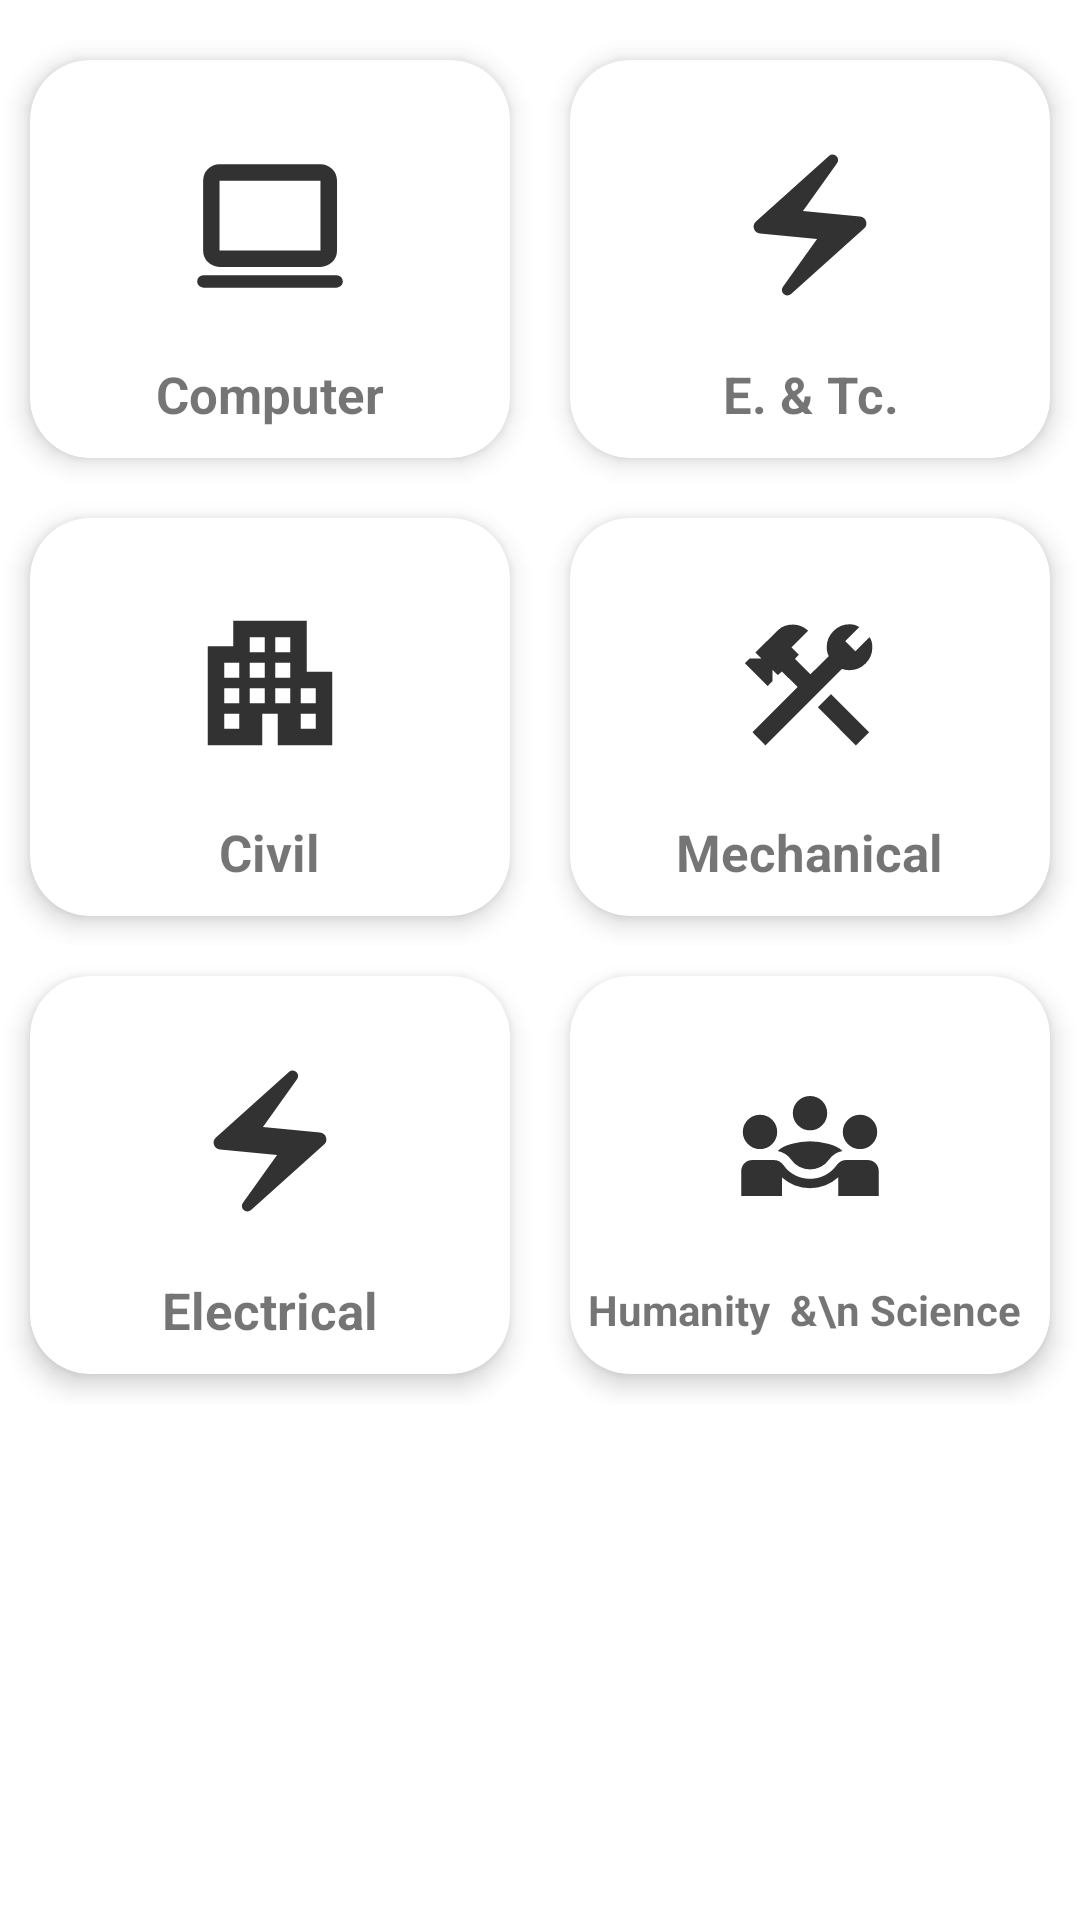

This screen was rendered from an Android layout file. Write that file and the resources it references.
<!-- AndroidManifest.xml: application theme Theme.College -->
<!-- res/layout/department_choice_cardview_lin_layout.xml -->
<?xml version="1.0" encoding="utf-8"?>
<LinearLayout xmlns:android="http://schemas.android.com/apk/res/android"
    android:orientation="vertical"
    xmlns:tools="http://schemas.android.com/tools"
    xmlns:app="http://schemas.android.com/apk/res-auto"
    android:layout_width="match_parent"
    android:layout_height="match_parent">

    <LinearLayout
        android:paddingTop="@dimen/_10dp"
        android:paddingBottom="@dimen/_10dp"
        android:layout_width="match_parent"
        android:layout_height="wrap_content"
        android:weightSum="3"
        android:orientation="vertical"
        >

        <LinearLayout
            android:layout_weight="1"
            android:layout_width="match_parent"
            android:layout_height="match_parent"
            android:orientation="horizontal"
            >

            <androidx.cardview.widget.CardView
                android:layout_weight="1"
                android:layout_width="match_parent"
                android:layout_height="match_parent"
                app:cardElevation="@dimen/_5dp"
                app:cardCornerRadius="20dp"
                android:layout_margin="10dp"
                app:cardBackgroundColor="@color/white"
                >

                <LinearLayout
                    android:gravity="center"
                    android:orientation="vertical"
                    android:layout_width="match_parent"
                    android:layout_height="match_parent">

                    <ImageView

                        android:id="@+id/co_card_icon_img"
                        android:layout_width="@dimen/_50dp"
                        android:layout_height="@dimen/_70dp"
                        android:layout_gravity="center"
                        android:layout_marginTop="@dimen/_20dp"
                        android:src="@drawable/ic_computer_eng_icon" />

                    <TextView
                        android:layout_width="wrap_content"
                        android:layout_height="wrap_content"
                        android:gravity="center"
                        android:layout_marginTop="@dimen/_10dp"
                        android:layout_marginBottom="@dimen/_10dp"
                        android:text="Computer"
                        android:textSize="17sp"
                        android:textStyle="bold"
                        />

                </LinearLayout>

            </androidx.cardview.widget.CardView>

            <androidx.cardview.widget.CardView
                android:layout_weight="1"
                android:layout_width="match_parent"
                android:layout_height="match_parent"
                app:cardElevation="@dimen/_5dp"
                app:cardCornerRadius="20dp"
                android:layout_margin="10dp"
                app:cardBackgroundColor="@color/white"
                >

                <LinearLayout
                    android:gravity="center"
                    android:orientation="vertical"
                    android:layout_width="match_parent"
                    android:layout_height="match_parent">

                    <ImageView

                        android:id="@+id/Etc_card_icon_img"
                        android:layout_width="@dimen/_50dp"
                        android:layout_height="@dimen/_70dp"
                        android:layout_gravity="center"
                        android:layout_marginTop="@dimen/_20dp"
                        android:src="@drawable/ic_electrical_eng_icon" />

                    <TextView
                        android:layout_width="wrap_content"
                        android:layout_height="wrap_content"
                        android:gravity="center"
                        android:layout_marginBottom="@dimen/_10dp"

                        android:layout_marginTop="@dimen/_10dp"
                        android:text="E. &#38; Tc."
                        android:textSize="17sp"
                        android:textStyle="bold" />

                </LinearLayout>

            </androidx.cardview.widget.CardView>

        </LinearLayout>

        <LinearLayout
            android:layout_weight="1"
            android:layout_width="match_parent"
            android:layout_height="match_parent"
            android:orientation="horizontal"
            >

            <androidx.cardview.widget.CardView
                android:layout_weight="1"
                android:layout_width="match_parent"
                android:layout_height="match_parent"
                app:cardElevation="@dimen/_5dp"
                app:cardCornerRadius="20dp"
                android:layout_margin="10dp"
                app:cardBackgroundColor="@color/white"
                >

                <LinearLayout
                    android:gravity="center"
                    android:orientation="vertical"
                    android:layout_width="match_parent"
                    android:layout_height="match_parent">

                    <ImageView

                        android:id="@+id/ce_card_icon_img"
                        android:layout_width="@dimen/_50dp"
                        android:layout_height="@dimen/_70dp"
                        android:layout_gravity="center"
                        android:layout_marginTop="@dimen/_20dp"
                        android:src="@drawable/ic_civil_eng_icon" />

                    <TextView
                        android:layout_width="wrap_content"
                        android:layout_height="wrap_content"
                        android:gravity="center"
                        android:text="Civil"
                        android:layout_marginBottom="@dimen/_10dp"

                        android:layout_marginTop="@dimen/_10dp"
                        android:textSize="17sp"
                        android:textStyle="bold" />

                </LinearLayout>

            </androidx.cardview.widget.CardView>

            <androidx.cardview.widget.CardView
                android:layout_weight="1"
                android:layout_width="match_parent"
                android:layout_height="match_parent"
                app:cardElevation="@dimen/_5dp"
                app:cardCornerRadius="20dp"
                android:layout_margin="10dp"
                app:cardBackgroundColor="@color/white"
                >

                <LinearLayout
                    android:gravity="center"
                    android:orientation="vertical"
                    android:layout_width="match_parent"
                    android:layout_height="match_parent">

                    <ImageView
                        android:id="@+id/_card_icon_img"
                        android:layout_width="@dimen/_50dp"
                        android:layout_height="@dimen/_70dp"
                        android:layout_gravity="center"
                        android:layout_marginTop="@dimen/_20dp"
                        android:src="@drawable/ic_mec_eng_icon" />

                    <TextView
                        android:layout_width="wrap_content"
                        android:layout_height="wrap_content"
                        android:gravity="center"
                        android:text="Mechanical"
                        android:layout_marginBottom="@dimen/_10dp"
                        android:textSize="17sp"
                        android:layout_marginTop="@dimen/_10dp"
                        android:textStyle="bold" />

                </LinearLayout>

            </androidx.cardview.widget.CardView>

        </LinearLayout>


        <LinearLayout
            android:layout_weight="1"
            android:layout_width="match_parent"
            android:layout_height="match_parent"
            android:orientation="horizontal"
            >

            <androidx.cardview.widget.CardView
                android:layout_weight="1"
                android:layout_width="match_parent"
                android:layout_height="match_parent"
                app:cardElevation="@dimen/_5dp"
                app:cardCornerRadius="20dp"
                android:layout_margin="10dp"
                app:cardBackgroundColor="@color/white"
                >

                <LinearLayout
                    android:gravity="center"
                    android:orientation="vertical"
                    android:layout_width="match_parent"
                    android:layout_height="match_parent">

                    <ImageView

                        android:id="@+id/ee_card_icon_img"
                        android:layout_width="@dimen/_50dp"
                        android:layout_height="@dimen/_70dp"
                        android:layout_gravity="center"
                        android:layout_marginTop="@dimen/_20dp"
                        android:src="@drawable/ic_electrical_eng_icon" />

                    <TextView
                        android:layout_width="wrap_content"
                        android:layout_height="wrap_content"
                        android:gravity="center"
                        android:text="Electrical"
                        android:layout_marginBottom="@dimen/_10dp"

                        android:layout_marginTop="@dimen/_10dp"
                        android:textSize="17sp"
                        android:textStyle="bold" />

                </LinearLayout>

            </androidx.cardview.widget.CardView>

            <androidx.cardview.widget.CardView
                android:layout_weight="1"
                android:layout_width="match_parent"
                android:layout_height="match_parent"
                app:cardElevation="@dimen/_5dp"
                app:cardCornerRadius="20dp"
                android:layout_margin="10dp"
                app:cardBackgroundColor="@color/white"
                >

                <LinearLayout
                    android:gravity="center"
                    android:orientation="vertical"
                    android:layout_width="match_parent"
                    android:layout_height="match_parent">

                    <ImageView
                        android:id="@+id/Hu_card_icon_img"
                        android:layout_width="@dimen/_50dp"
                        android:layout_height="@dimen/_70dp"
                        android:layout_gravity="center"
                        android:layout_marginTop="@dimen/_20dp"
                        android:src="@drawable/humanity" />

                    <TextView
                        android:layout_width="wrap_content"
                        android:layout_height="wrap_content"
                        android:gravity="center"
                        android:text="Humanity  &#38;\n Science "
                        android:layout_marginBottom="@dimen/_10dp"
                        android:textSize="14sp"
                        android:layout_marginTop="@dimen/_10dp"
                        android:textStyle="bold" />

                </LinearLayout>

            </androidx.cardview.widget.CardView>

        </LinearLayout>

    </LinearLayout>
</LinearLayout>
<!-- resources referenced by this layout -->
<resources>
  <color name="white">#FFFFFFFF</color>
  <dimen name="_10dp">10px</dimen>
  <dimen name="_20dp">20px</dimen>
  <dimen name="_50dp">50px</dimen>
  <dimen name="_5dp">5px</dimen>
  <dimen name="_70dp">70px</dimen>
  <!-- drawable ic_civil_eng_icon (drawable) -->
  <vector android:alpha="0.8" android:height="40dp"
      android:viewportHeight="40" android:viewportWidth="40"
      android:width="40dp" xmlns:android="http://schemas.android.com/apk/res/android">
      <path android:fillColor="#FF000000" android:pathData="M3.417,36.583L3.417,10.208h6.791L10.208,3.375h19.584L29.792,17h6.833v19.583L22.042,36.583v-8.375h-4.084v8.375ZM7.792,32.208h4v-4h-4ZM7.792,25.417h4v-4.042h-4ZM7.792,18.625h4v-4.042h-4ZM14.583,25.417h4.042v-4.042h-4.042ZM14.583,18.625h4.042v-4.042h-4.042ZM14.583,11.792h4.042v-4h-4.042ZM21.375,25.417h4.042v-4.042h-4.042ZM21.375,18.625h4.042v-4.042h-4.042ZM21.375,11.792h4.042v-4h-4.042ZM28.208,32.208h4v-4h-4ZM28.208,25.417h4v-4.042h-4Z"/>
  </vector>
  <!-- drawable ic_computer_eng_icon (drawable) -->
  <vector android:alpha="0.8" android:height="40dp"
      android:viewportHeight="40" android:viewportWidth="40"
      android:width="40dp" xmlns:android="http://schemas.android.com/apk/res/android">
      <path android:fillColor="#FF000000" android:pathData="M2.25,36.708q-0.708,0 -1.188,-0.479 -0.479,-0.479 -0.479,-1.187 0,-0.709 0.479,-1.188 0.48,-0.479 1.188,-0.479h35.5q0.708,0 1.188,0.479 0.479,0.479 0.479,1.188 0,0.708 -0.479,1.187 -0.48,0.479 -1.188,0.479ZM6.542,31.167q-1.834,0 -3.104,-1.271 -1.271,-1.271 -1.271,-3.104L2.167,8.208q0,-1.833 1.271,-3.125 1.27,-1.291 3.104,-1.291h26.916q1.834,0 3.125,1.291 1.292,1.292 1.292,3.125v18.584q0,1.833 -1.292,3.104 -1.291,1.271 -3.125,1.271ZM6.542,26.792h26.916L33.458,8.208L6.542,8.208v18.584ZM6.542,26.792L6.542,8.208v18.584Z"/>
  </vector>
  <!-- drawable ic_electrical_eng_icon (drawable) -->
  <vector android:alpha="0.8" android:height="40dp"
      android:viewportHeight="40" android:viewportWidth="40"
      android:width="40dp" xmlns:android="http://schemas.android.com/apk/res/android">
      <path android:fillColor="#FF000000" android:pathData="M12.917,38.333q-0.375,-0.375 -0.417,-0.895 -0.042,-0.521 0.292,-0.98l9.083,-12.708 -15.208,-1.458q-1.209,-0.125 -1.605,-1.271 -0.395,-1.146 0.521,-1.979L25.042,1.625q0.458,-0.417 1.041,-0.396 0.584,0.021 1,0.438 0.375,0.375 0.417,0.896 0.042,0.52 -0.292,0.979L18.125,16.25l15.208,1.458q1.209,0.125 1.605,1.271 0.395,1.146 -0.521,1.979L14.958,38.375q-0.458,0.417 -1.041,0.396 -0.584,-0.021 -1,-0.438Z"/>
  </vector>
  <style name="Theme.College" parent="Theme.MaterialComponents.DayNight.DarkActionBar">
          
          <item name="colorPrimary">@color/purple_500</item>
          <item name="colorPrimaryVariant">@color/purple_700</item>
          <item name="colorOnPrimary">@color/white</item>
          
          <item name="colorSecondary">@color/teal_200</item>
          <item name="colorSecondaryVariant">@color/teal_700</item>
          <item name="colorOnSecondary">@color/black</item>
          
          <item name="android:statusBarColor" tools:targetApi="l">?attr/colorPrimaryVariant</item>
          
      </style>
  <color name="purple_500">#FF6200EE</color>
  <color name="purple_700">#FF3700B3</color>
  <color name="teal_200">#FF03DAC5</color>
  <color name="teal_700">#FF018786</color>
  <color name="black">#FF000000</color>
</resources>
